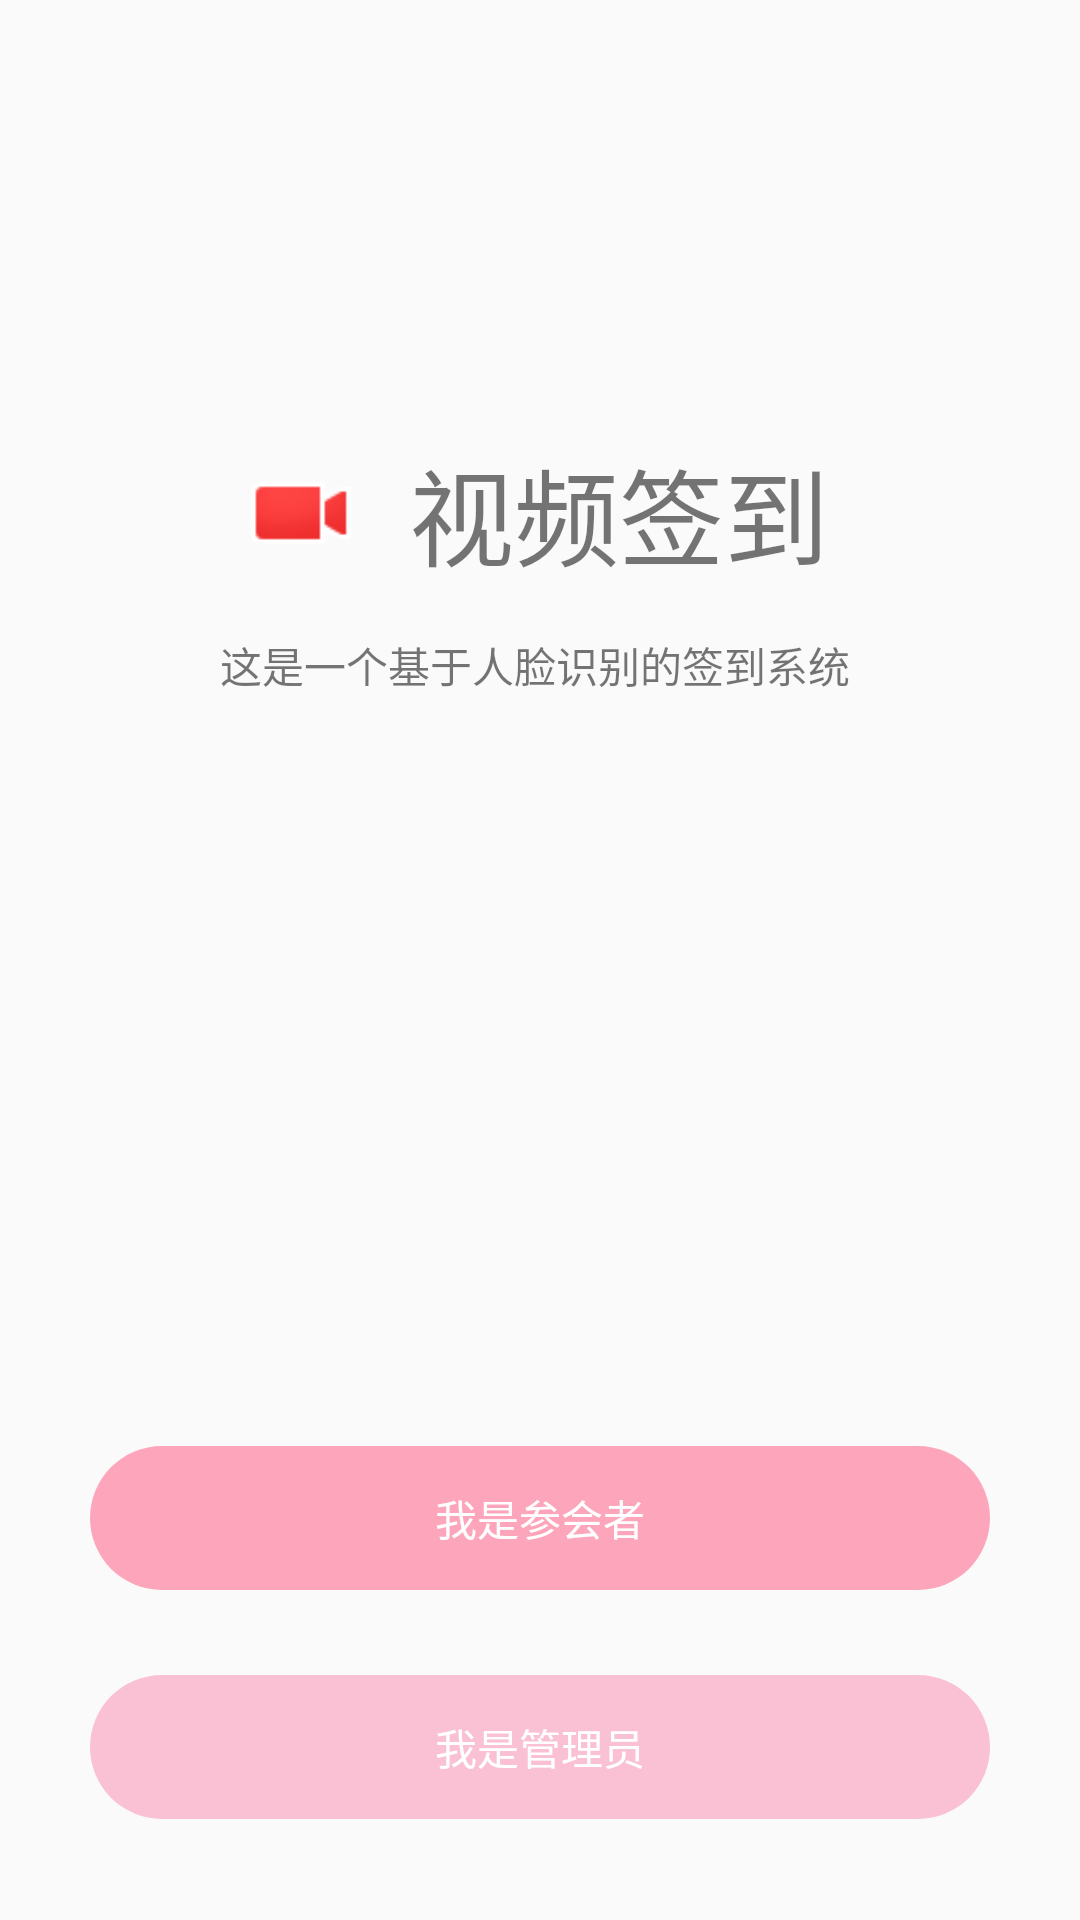

Write the Android layout XML for this screen, with the resource values it uses.
<!-- AndroidManifest.xml: application theme AppTheme -->
<!-- res/layout/activity_main.xml -->
<?xml version="1.0" encoding="utf-8"?>
<android.support.constraint.ConstraintLayout xmlns:android="http://schemas.android.com/apk/res/android"
    xmlns:app="http://schemas.android.com/apk/res-auto"
    xmlns:tools="http://schemas.android.com/tools"
    android:layout_width="match_parent"
    android:layout_height="match_parent"
    tools:context="com.example.mei.faced.MainActivity">

    <TextView
        android:id="@+id/appname"
        android:layout_width="wrap_content"
        android:layout_height="wrap_content"
        android:text="视频签到"
        android:textSize="35dp"
        app:layout_constraintBottom_toBottomOf="parent"
        app:layout_constraintHorizontal_bias="0.62"
        app:layout_constraintLeft_toLeftOf="parent"
        app:layout_constraintRight_toRightOf="parent"
        app:layout_constraintTop_toTopOf="parent"
        app:layout_constraintVertical_bias="0.247" />

    <TextView
        android:id="@+id/introduce"
        android:layout_width="211dp"
        android:layout_height="18dp"
        android:text="这是一个基于人脸识别的签到系统"
        app:layout_constraintBottom_toBottomOf="parent"
        app:layout_constraintEnd_toEndOf="@+id/appname"
        app:layout_constraintRight_toRightOf="parent"
        app:layout_constraintStart_toStartOf="@+id/imageView"
        app:layout_constraintTop_toTopOf="parent"
        app:layout_constraintVertical_bias="0.340" />


    <Button
        android:id="@+id/Attendees"
        style="@android:style/Widget.Button.Toggle"
        android:layout_width="300dp"
        android:layout_height="wrap_content"
        android:backgroundTint="#9cff7194"
        android:text="我是参会者"
        android:textColor="#ffffff"
        android:background="@drawable/shape"
        app:layout_constraintBottom_toBottomOf="parent"
        app:layout_constraintLeft_toLeftOf="parent"
        app:layout_constraintRight_toRightOf="parent"
        app:layout_constraintTop_toTopOf="parent"
        app:layout_constraintVertical_bias="0.814" />

    <Button
        android:id="@+id/Administrators"
        style="@android:style/Widget.Button.Toggle"
        android:layout_width="300dp"
        android:layout_height="wrap_content"
        android:backgroundTint="#7cf985ac"
        android:text="我是管理员"
        android:textColor="#ffffff"
        android:background="@drawable/shape"
        app:layout_constraintBottom_toBottomOf="parent"
        app:layout_constraintEnd_toEndOf="@+id/Attendees"
        app:layout_constraintLeft_toLeftOf="parent"
        app:layout_constraintRight_toRightOf="parent"
        app:layout_constraintStart_toStartOf="@+id/Attendees"
        app:layout_constraintTop_toTopOf="parent"
        app:layout_constraintVertical_bias="0.943" />

    <ImageView
        android:id="@+id/imageView"
        android:layout_width="38dp"
        android:layout_height="40dp"
        android:layout_marginEnd="8dp"
        app:layout_constraintBottom_toBottomOf="@+id/appname"
        app:layout_constraintEnd_toStartOf="@+id/appname"
        app:layout_constraintHorizontal_bias="0.9"
        app:layout_constraintStart_toStartOf="parent"
        app:layout_constraintTop_toTopOf="@+id/appname"
        app:srcCompat="@android:drawable/presence_video_busy" />


</android.support.constraint.ConstraintLayout>
<!-- resources referenced by this layout -->
<resources>
  <!-- drawable shape (drawable) -->
  <?xml version="1.0" encoding="utf-8"?>
      <shape
          xmlns:android="http://schemas.android.com/apk/res/android"
          android:shape="rectangle">
          
          
          
          
          <corners android:radius="40dip" />
  
          
          
              
              
              
              
              
      </shape>
  <style name="AppTheme" parent="Theme.AppCompat.Light.DarkActionBar">
          
          <item name="colorPrimary">@color/colorPrimary</item>
          <item name="colorPrimaryDark">@color/colorPrimaryDark</item>
          <item name="colorAccent">@color/colorAccent</item>
      </style>
  <color name="colorPrimary">#3F51B5</color>
  <color name="colorPrimaryDark">#AAB5FF</color>
  <color name="colorAccent">#ff4081</color>
</resources>
